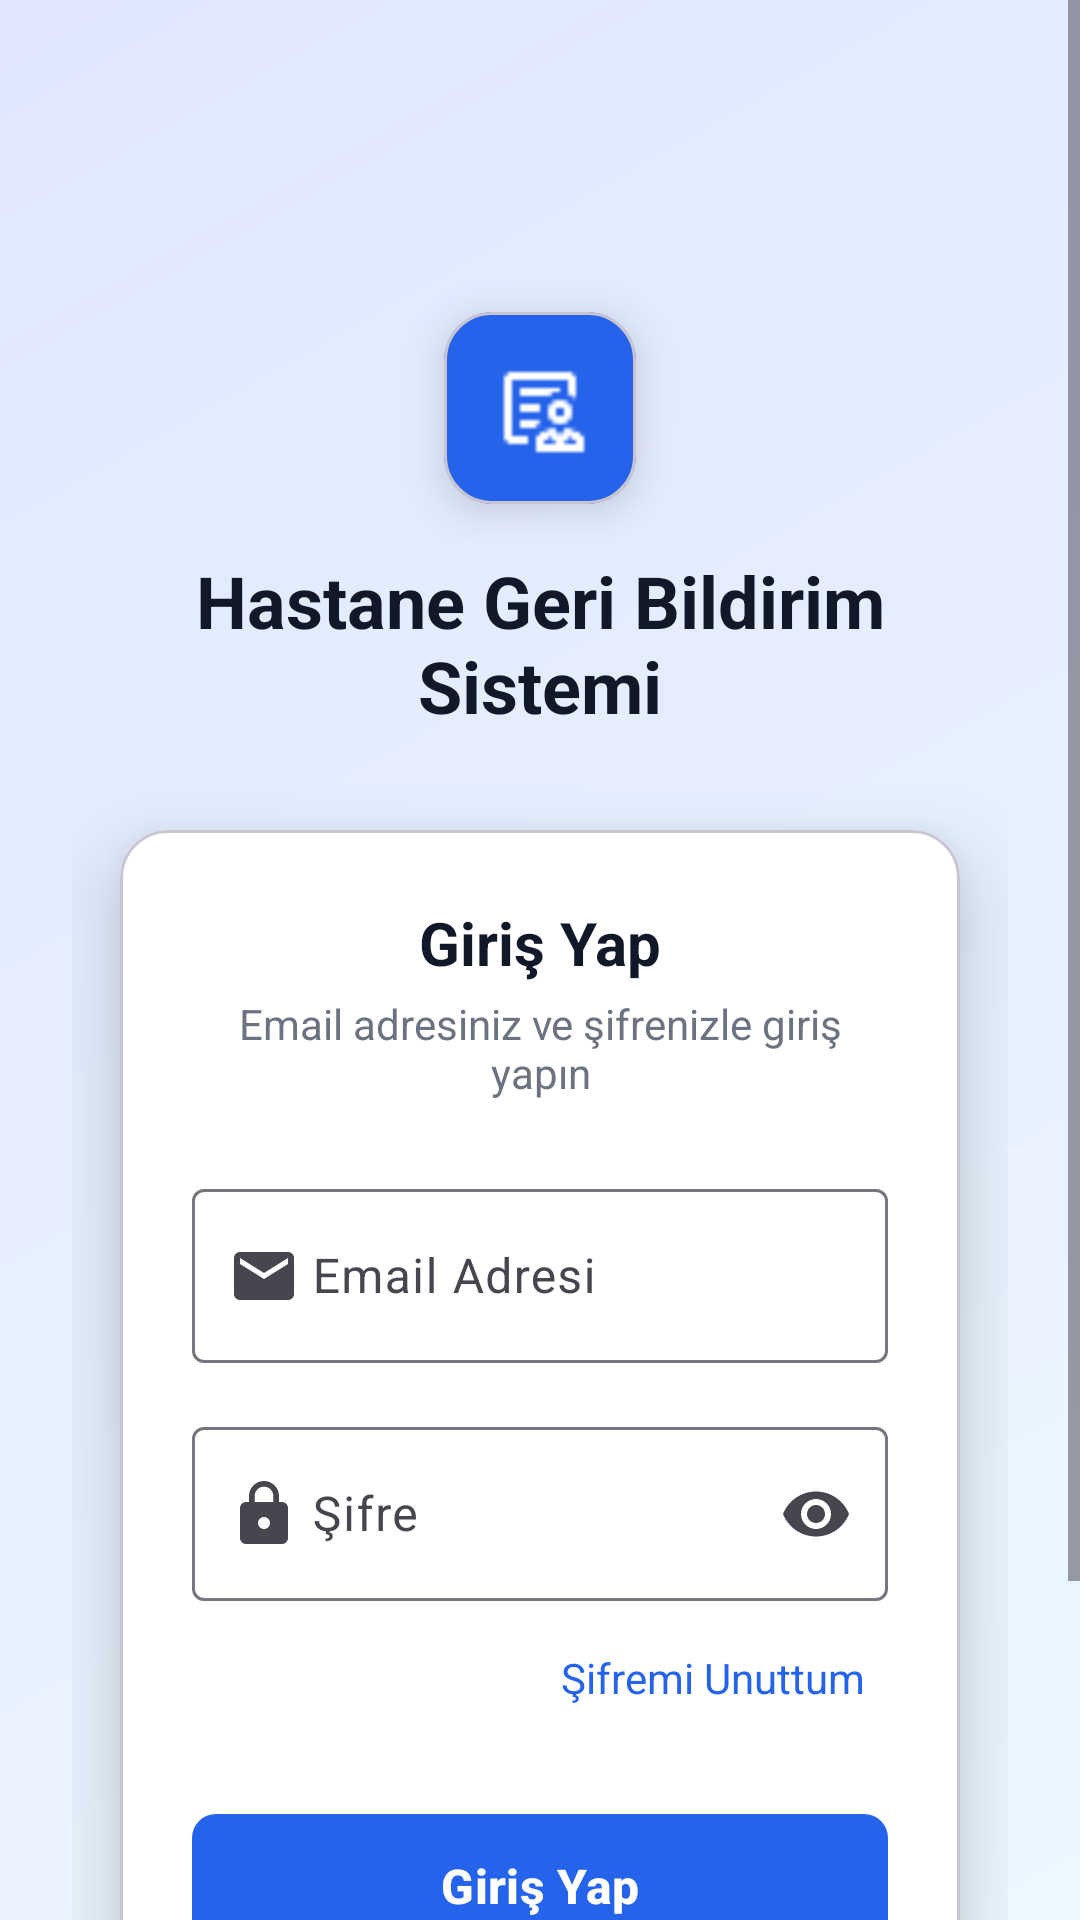

Android layout source for this screen:
<!-- AndroidManifest.xml: application theme Theme.HastaneGeribildirimSistemi -->
<!-- res/layout/fragment_login.xml -->
<?xml version="1.0" encoding="utf-8"?>
<ScrollView xmlns:android="http://schemas.android.com/apk/res/android"
    xmlns:app="http://schemas.android.com/apk/res-auto"
    xmlns:tools="http://schemas.android.com/tools"
    android:layout_width="match_parent"
    android:layout_height="match_parent"
    android:background="@drawable/gradient_background"
    android:fillViewport="true">

    <androidx.constraintlayout.widget.ConstraintLayout
        android:layout_width="match_parent"
        android:layout_height="wrap_content"
        android:padding="24dp">

        
        <com.google.android.material.card.MaterialCardView
            android:id="@+id/logoContainer"
            android:layout_width="64dp"
            android:layout_height="64dp"
            android:layout_marginTop="80dp"
            app:cardBackgroundColor="@color/primary_blue"
            app:cardCornerRadius="16dp"
            app:cardElevation="8dp"
            app:layout_constraintEnd_toEndOf="parent"
            app:layout_constraintStart_toStartOf="parent"
            app:layout_constraintTop_toTopOf="parent">

            <ImageView
                android:layout_width="32dp"
                android:layout_height="32dp"
                android:layout_gravity="center"
                android:src="@drawable/ic_hospital"
                app:tint="@color/white" />

        </com.google.android.material.card.MaterialCardView>

        
        <TextView
            android:id="@+id/appTitle"
            android:layout_width="0dp"
            android:layout_height="wrap_content"
            android:layout_marginStart="16dp"
            android:layout_marginTop="16dp"
            android:layout_marginEnd="16dp"
            android:gravity="center"
            android:text="Hastane Geri Bildirim Sistemi"
            android:textColor="@color/text_primary"
            android:textSize="24sp"
            android:textStyle="bold"
            app:layout_constraintEnd_toEndOf="parent"
            app:layout_constraintStart_toStartOf="parent"
            app:layout_constraintTop_toBottomOf="@id/logoContainer" />



        
        <com.google.android.material.card.MaterialCardView
            android:id="@+id/loginCard"
            android:layout_width="0dp"
            android:layout_height="wrap_content"
            android:layout_marginStart="16dp"
            android:layout_marginTop="32dp"
            android:layout_marginEnd="16dp"
            app:cardBackgroundColor="@color/white"
            app:cardCornerRadius="16dp"
            app:cardElevation="16dp"
            app:layout_constraintEnd_toEndOf="parent"
            app:layout_constraintStart_toStartOf="parent"
            app:layout_constraintTop_toBottomOf="@id/appTitle">

            <LinearLayout
                android:layout_width="match_parent"
                android:layout_height="wrap_content"
                android:orientation="vertical"
                android:padding="24dp">

                
                <TextView
                    android:layout_width="match_parent"
                    android:layout_height="wrap_content"
                    android:gravity="center"
                    android:text="Giriş Yap"
                    android:textColor="@color/text_primary"
                    android:textSize="20sp"
                    android:textStyle="bold" />

                <TextView
                    android:layout_width="match_parent"
                    android:layout_height="wrap_content"
                    android:layout_marginTop="4dp"
                    android:layout_marginBottom="24dp"
                    android:gravity="center"
                    android:text="Email adresiniz ve şifrenizle giriş yapın"
                    android:textColor="@color/text_secondary"
                    android:textSize="14sp" />

                
                <com.google.android.material.textfield.TextInputLayout
                    android:id="@+id/emailInputLayout"
                    style="@style/Widget.Material3.TextInputLayout.OutlinedBox"
                    android:layout_width="match_parent"
                    android:layout_height="wrap_content"
                    android:layout_marginBottom="16dp"
                    android:hint="Email Adresi"
                    app:endIconMode="clear_text"
                    app:startIconDrawable="@drawable/ic_email">

                    <com.google.android.material.textfield.TextInputEditText
                        android:id="@+id/emailEditText"
                        android:layout_width="match_parent"
                        android:layout_height="wrap_content"
                        android:inputType="textEmailAddress"
                        android:maxLines="1"
                        android:textColor="@color/text_primary"
                        android:textSize="16sp"
                        android:drawableStart="@drawable/ic_email"/>

                </com.google.android.material.textfield.TextInputLayout>

                
                <com.google.android.material.textfield.TextInputLayout
                    android:id="@+id/passwordInputLayout"
                    style="@style/Widget.Material3.TextInputLayout.OutlinedBox"
                    android:layout_width="match_parent"
                    android:layout_height="wrap_content"
                    android:layout_marginBottom="8dp"
                    android:hint="Şifre"
                    app:endIconMode="password_toggle"
                    app:startIconDrawable="@drawable/ic_lock">

                    <com.google.android.material.textfield.TextInputEditText
                        android:id="@+id/passwordEditText"
                        android:layout_width="match_parent"
                        android:layout_height="wrap_content"
                        android:inputType="textPassword"
                        android:maxLines="1"
                        android:textColor="@color/text_primary"
                        android:textSize="16sp"
                        android:drawableStart="@drawable/ic_lock"/>

                </com.google.android.material.textfield.TextInputLayout>

                
                <TextView
                    android:id="@+id/forgotPasswordText"
                    android:layout_width="match_parent"
                    android:layout_height="wrap_content"
                    android:layout_marginBottom="24dp"
                    android:background="?attr/selectableItemBackground"
                    android:clickable="true"
                    android:focusable="true"
                    android:gravity="end"
                    android:padding="8dp"
                    android:text="Şifremi Unuttum"
                    android:textColor="@color/primary_blue"
                    android:textSize="14sp" />

                
                <com.google.android.material.button.MaterialButton
                    android:id="@+id/loginButton"
                    android:layout_width="match_parent"
                    android:layout_height="56dp"
                    android:text="Giriş Yap"
                    android:textColor="@color/white"
                    android:textSize="16sp"
                    android:textStyle="bold"
                    app:backgroundTint="@color/primary_blue"
                    app:cornerRadius="8dp" />

                
                <LinearLayout
                    android:id="@+id/loadingLayout"
                    android:layout_width="match_parent"
                    android:layout_height="56dp"
                    android:layout_marginTop="-56dp"
                    android:background="@drawable/button_background_loading"
                    android:gravity="center"
                    android:orientation="horizontal"
                    android:visibility="gone">

                    <ProgressBar
                        android:layout_width="20dp"
                        android:layout_height="20dp"
                        android:layout_marginEnd="8dp"
                        android:indeterminateTint="@color/white" />

                    <TextView
                        android:layout_width="wrap_content"
                        android:layout_height="wrap_content"
                        android:text="Giriş Yapılıyor..."
                        android:textColor="@color/white"
                        android:textSize="16sp"
                        android:textStyle="bold" />

                </LinearLayout>

            </LinearLayout>

        </com.google.android.material.card.MaterialCardView>

        
        <LinearLayout
            android:layout_width="0dp"
            android:layout_height="wrap_content"
            android:layout_marginStart="16dp"
            android:layout_marginTop="32dp"
            android:layout_marginEnd="16dp"
            android:layout_marginBottom="24dp"
            android:gravity="center"
            android:orientation="vertical"
            app:layout_constraintBottom_toBottomOf="parent"
            app:layout_constraintEnd_toEndOf="parent"
            app:layout_constraintStart_toStartOf="parent"
            app:layout_constraintTop_toBottomOf="@id/loginCard"
            app:layout_constraintVertical_bias="1.0">

            <TextView
                android:layout_width="wrap_content"
                android:layout_height="wrap_content"
                android:text="© 2025 Hastane Geri Bildirim Sistemi"
                android:textColor="@color/text_secondary"
                android:textSize="12sp" />



        </LinearLayout>

    </androidx.constraintlayout.widget.ConstraintLayout>

</ScrollView>
<!-- resources referenced by this layout -->
<resources>
  <color name="primary_blue">#2563EB</color>
  <color name="text_primary">#111827</color>
  <color name="text_secondary">#6B7280</color>
  <color name="white">#FFFFFF</color>
  <!-- drawable button_background_loading (drawable) -->
  <?xml version="1.0" encoding="utf-8"?>
  <shape xmlns:android="http://schemas.android.com/apk/res/android"
      android:shape="rectangle">
      <solid android:color="@color/primary_blue" />
      <corners android:radius="8dp" />
  </shape>
  <!-- drawable gradient_background (drawable) -->
  <?xml version="1.0" encoding="utf-8"?>
  <shape xmlns:android="http://schemas.android.com/apk/res/android"
      android:shape="rectangle">
      <gradient
          android:type="linear"
          android:startColor="@color/background_start"
          android:endColor="@color/background_end"
          android:angle="135" />
  </shape>
  <!-- drawable ic_email (drawable) -->
  <vector xmlns:android="http://schemas.android.com/apk/res/android"
      android:width="24dp"
      android:height="24dp"
      android:viewportWidth="24"
      android:viewportHeight="24">
      <path
          android:fillColor="@color/gray_400"
          android:pathData="M20,4H4c-1.1,0 -1.99,0.9 -1.99,2L2,18c0,1.1 0.9,2 2,2h16c1.1,0 2,-0.9 2,-2V6c0,-1.1 -0.9,-2 -2,-2zM20,8l-8,5 -8,-5V6l8,5 8,-5v2z" />
  </vector>
  <!-- drawable ic_hospital: png bitmap (drawable, 444 bytes) -->
  <!-- drawable ic_lock (drawable) -->
  <vector xmlns:android="http://schemas.android.com/apk/res/android"
      android:width="24dp"
      android:height="24dp"
      android:viewportWidth="24"
      android:viewportHeight="24">
      <path
          android:fillColor="@color/gray_400"
          android:pathData="M18,8h-1V6c0,-2.76 -2.24,-5 -5,-5S7,3.24 7,6v2H6c-1.1,0 -2,0.9 -2,2v10c0,1.1 0.9,2 2,2h12c1.1,0 2,-0.9 2,-2V10c0,-1.1 -0.9,-2 -2,-2zM12,17c-1.1,0 -2,-0.9 -2,-2s0.9,-2 2,-2 2,0.9 2,2 -0.9,2 -2,2zM15.1,8H8.9V6c0,-1.71 1.39,-3.1 3.1,-3.1 1.71,0 3.1,1.39 3.1,3.1v2z" />
  </vector>
  <style name="Theme.HastaneGeribildirimSistemi" parent="Base.Theme.HastaneGeribildirimSistemi" />
  <color name="background_start">#EBF8FF</color>
  <color name="background_end">#E0E7FF</color>
  <color name="gray_400">#9CA3AF</color>
  <style name="Base.Theme.HastaneGeribildirimSistemi" parent="Theme.Material3.DayNight.NoActionBar">
          
          
      </style>
</resources>
